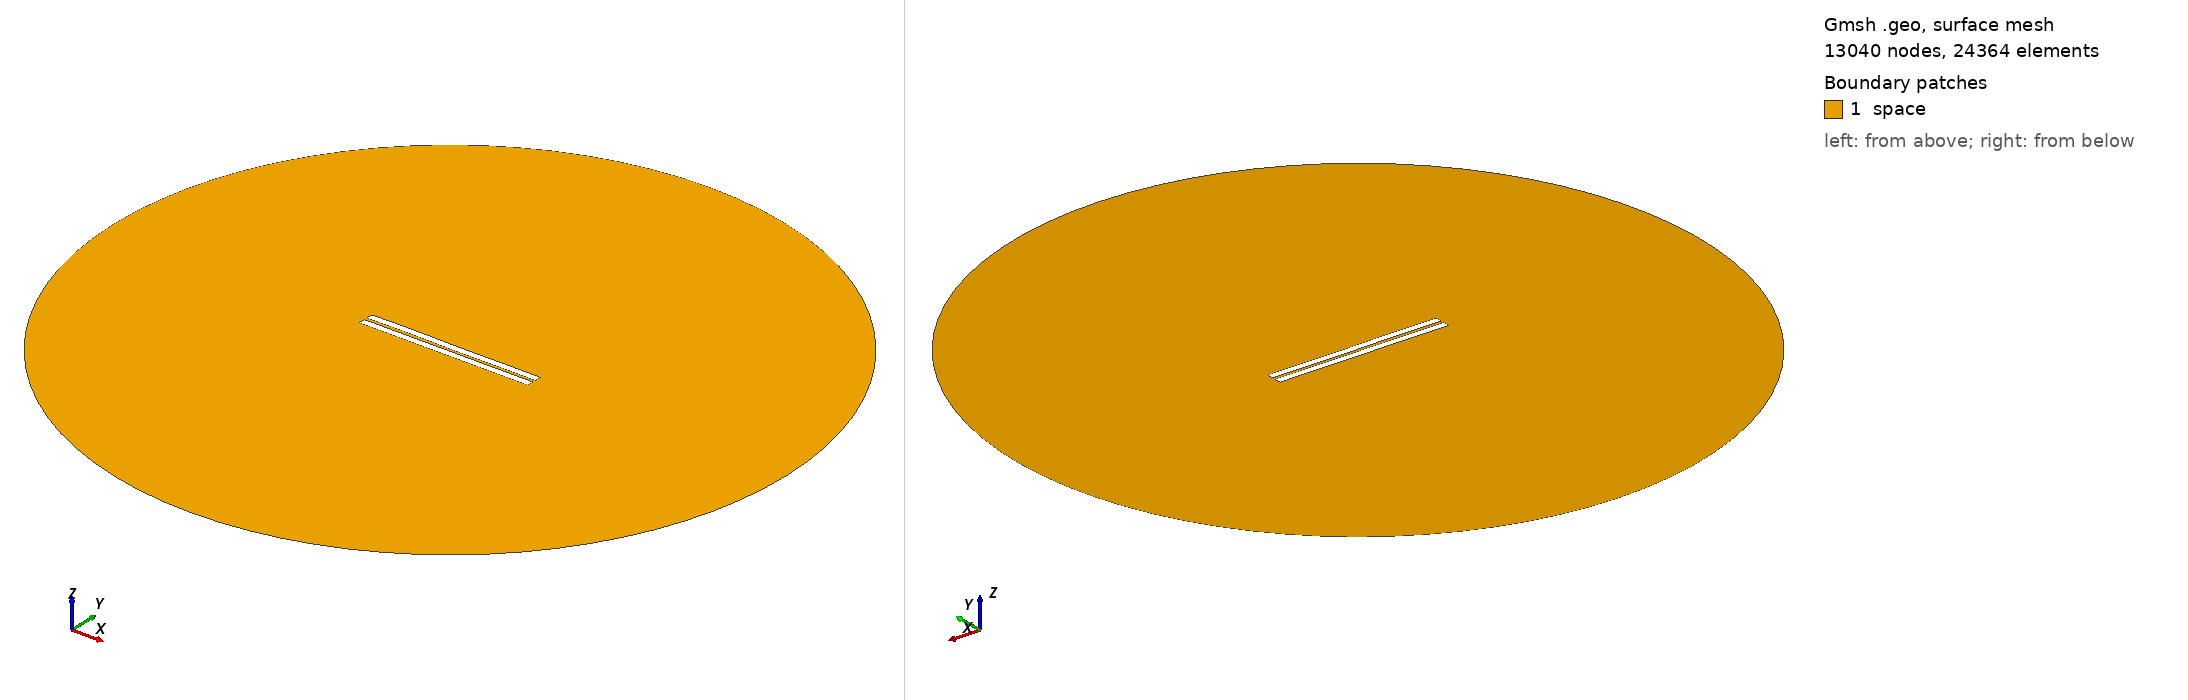

Gmsh geometry script, surface-meshed: 13040 nodes, 24364 surface elements. Boundary patches (legend numbers): 1 space. Left view from above one corner, right view from below the opposite corner. Legend entries are the model's physical surfaces. The drawing asked Gmsh for element sizes between 1% and 20% of the model's largest extent; the script's own settings can give other sizes.

=== 819.geo (drawn) ===
//---------------------------------------
// Geometry kernel
//---------------------------------------

SetFactory("OpenCASCADE");



//---------------------------------------
// Parameters of the geometry
//---------------------------------------

// Overetch of the upper plate
overetch = 0.0;

// Distance between the plates
distance = 1.75;

// Discretization over the x axis (for the deformation)
nx = 50; 

// Length of the plate
L = 100 - overetch; 

// Number of modes
n = 4; 

// 1st mode coefficient
coeff(1) = -0.075;
beta(1) = 0.596864 * 3.1415926535 / L;

// 2nd mode coefficient
coeff(2) = 0.0;
beta(2) = 1.49418 * 3.1415926535 / L;

// 3rd mode coefficient
coeff(3) = 0.07499999999999998;
beta(3) = 2.50025 * 3.1415926535 / L;

// 4th mode coefficient
coeff(4) = 0.07499999999999998;
beta(4) = 3.49999 * 3.1415926535 / L;



//---------------------------------------
// Upper plate (deformed rectangle)
//---------------------------------------

// Coordiantes of the upper plate
xmin = -50;
xmax = 50 - overetch;

// Height of the upper plate
yheight = 4 - 2 * overetch;

// Indexes of the points
UpperID[] = {};
LowerID[] = {};
LeftID[] = {};
RightID[] = {};

// Point index
p = 1;

// Horizontal edges
For i In {1:nx}
    x = xmin + (i-1)*(xmax - xmin)/(nx-1);

    y_bottom = distance / 2 + overetch;
    For j In {1:n}
        C = (Cosh(beta(j)*L) + Cos(beta(j)*L)) / (Sinh(beta(j)*L) + Sin(beta(j)*L));
        y_bottom  = y_bottom + coeff(j) * (Cosh(beta(j)*(x+50)) - Cos(beta(j)*(x+50)) - C * (Sinh(beta(j)*(x+50)) - Sin(beta(j)*(x+50))));
    EndFor

    y_top = y_bottom + yheight;

    Point(p) = {x, y_top, 0, 1.0};
    UpperID[i] = p;
    p = p + 1;

    Point(p) = {x, y_bottom, 0, 1.0};
    LowerID[i] = p;
    p = p + 1;
EndFor

// Create point lists
UpperPts[] = {}; LowerPts[] = {};
For i In {1:nx}
  UpperPts[] += {UpperID[i]};
  LowerPts[] += {LowerID[i]};
EndFor

// Build splines
Spline(1) = {UpperPts[]};
Spline(2) = {LowerPts[]};
Line(3) = {LowerPts[nx-1], UpperPts[nx-1]};
Line(4) = {LowerPts[0], UpperPts[0]};

// Build the plane surface
Curve Loop(1) = {2, 3, -1, -4};
Plane Surface(1) = {1};



//---------------------------------------
// Lower plate (rectangle)
//---------------------------------------

// Vertices
Point(1001) = {-50, -1, 0, 1.0};
Point(1002) = { 50, -1, 0, 1.0};
Point(1003) = { 50,  -5, 0, 1.0};
Point(1004) = {-50,  -5, 0, 1.0};

// Edges
Line(5) = {1001, 1002};
Line(6) = {1002, 1003};
Line(7) = {1003, 1004};
Line(8) = {1004, 1001};

// Plane surface
Line Loop(2) = {5, 6, 7, 8};
Plane Surface(2) = {2}; 



//---------------------------------------
// Outer (fictious) boundary
//---------------------------------------

// Points
Point(1005) = {0, 0, 0};       // Center
Point(1006) = {200, 0, 0};     // Start point
Point(1007) = {0, 200, 0};     // 90 degrees
Point(1008) = {-200, 0, 0};    // 180 degrees
Point(1009) = {0, -200, 0};    // 270 degrees

// Circle arcs (each needs start, center, end)
Circle(9) = {1006, 1005, 1007};
Circle(10) = {1007, 1005, 1008};
Circle(11) = {1008, 1005, 1009};
Circle(12) = {1009, 1005, 1006};

// Plane surface for the entire domain
Curve Loop(3) = {9, 10, 11, 12};
Surface(3) = {3};

// Subtract the plates from the whole domain to obtain the actual domain where we want to solve the equations
BooleanDifference{ Surface{3}; Delete; }{ Surface{1}; Surface{2}; Delete; }




//---------------------------------------
// Transfinite Lines/Curves
//---------------------------------------

// Set the number of points on the boundaries
r = 7;

// Plates
Transfinite Curve {1, 2} = 50*r Using Progression 1;
Transfinite Curve {3, 4} = 2*r Using Progression 1;
Transfinite Line {5, 7} = 50*r Using Progression 1;
Transfinite Line {6, 8} = 2*r Using Progression 1;

// Outer boundary
Transfinite Line {9, 10, 11, 12} = 20 Using Progression 1;



//---------------------------------------
// Physical groups
//---------------------------------------                

// Physical curves (boundaries)
Physical Line("force_segment", 10) = {2};
Physical Line("upper_plate", 11) = {1, 3, 4};
Physical Line("lower_plate", 12) = {5, 6, 7, 8};
Physical Line("boundary", 20) = {9, 10, 11, 12};

// Physical Surfaces
Physical Surface("space", 30) = {3};



//---------------------------------------
// 6. Generate the Mesh
//---------------------------------------

// 2D mesh generation
Mesh 2;
